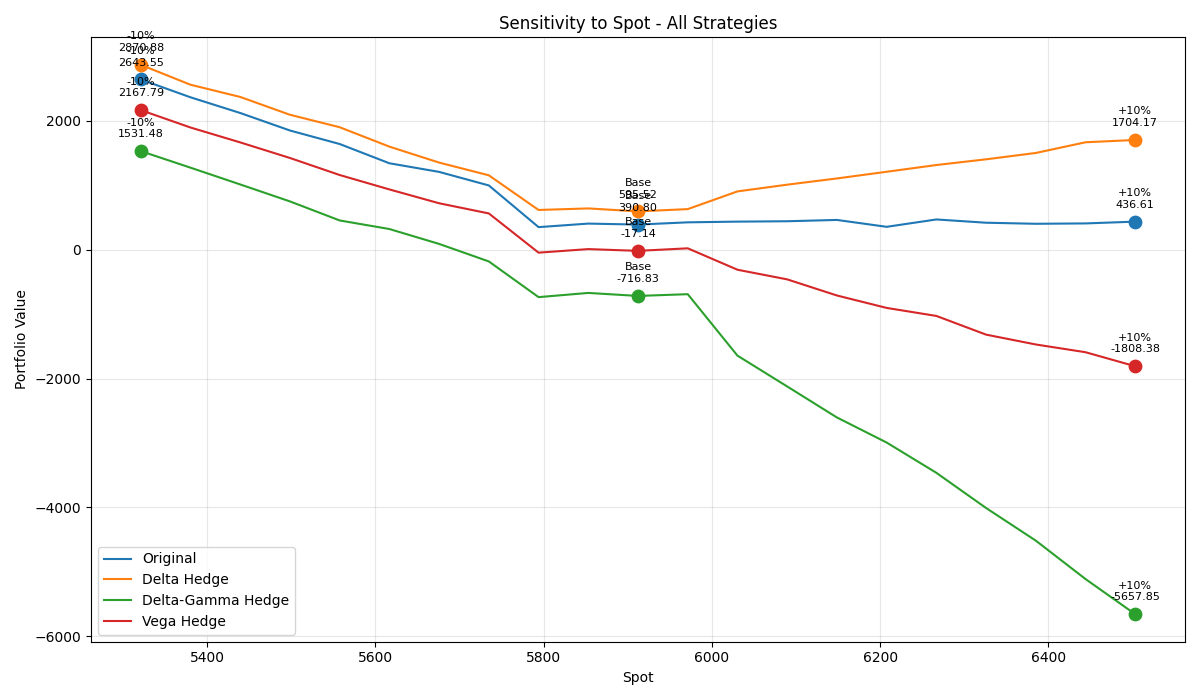

Data behind this chart, as committed beside it:
Strategy, Base, -10%, +10%, Δ-10%, Δ+10%
Original, 406.9, 2644, 436.6, 2237, 29.73
Delta Hedge, 595.5, 2871, 1704, 2275, 1109
Delta-Gamma Hedge, -716.8, 1531, -5658, 2248, -4941
Vega Hedge, -17.14, 2168, -1808, 2185, -1791
